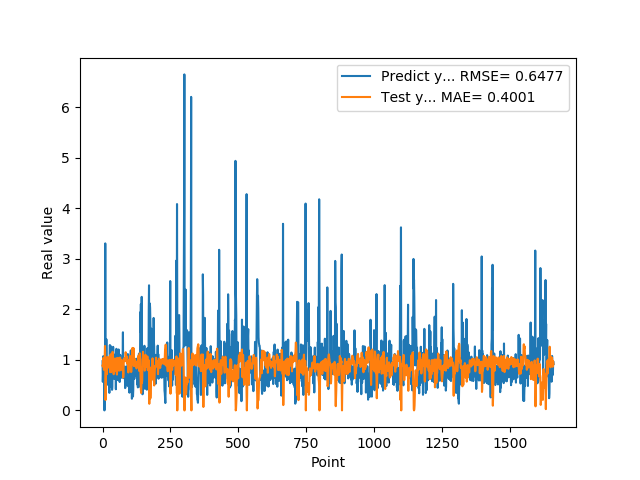

Source data for this figure (header and first rows):
9.743152856830000763e-01, 8.875133292495962500e-01
5.654720067979999154e-01, 8.677029162262759332e-01
7.307389974590000614e-01, 9.270313831736861632e-01
1.074290990829999792e+00, 1.039053624029370626e+00
9.521890282630000035e-01, 8.925439747563843618e-01
9.879170060160000766e-01, 8.031915245091788558e-01
1.011654973029999960e+00, 8.351674971925976410e-01
0.000000000000000000e+00, 8.171427953925546328e-01
7.643579840659999736e-01, 1.029977623466498571e+00
7.788103222849999119e-01, 1.275233454765422048e+00
3.306220054629999794e+00, 9.522325203648767111e-01
1.055441975589999970e+00, 2.059754349836492859e-01
7.543110251430000801e-01, 3.575313493288493905e-01
7.915459871289999283e-01, 8.568185933675848132e-01
1.409499049189999909e+00, 9.529192133162667222e-01
8.875439763070001042e-01, 7.827338815862679988e-01
6.401469707490000660e-01, 7.168992754359817532e-01
5.082880258560000808e-01, 9.401487594064323883e-01
8.640019893649999450e-01, 1.060324930386517428e+00
5.725920200349999822e-01, 1.030228488058168468e+00
8.469420075419999971e-01, 9.636472698386518987e-01
9.181020259860001032e-01, 1.008820186927037454e+00
7.976629734039999420e-01, 8.890277492833068562e-01
9.608020186419998776e-01, 8.929615358049410867e-01
9.555831551549999192e-01, 8.962703091824296697e-01
3.470349907879999862e-01, 8.401995867967587683e-01
9.546210169789999256e-01, 9.805341758149255238e-01
1.293938040730000072e+00, 1.074605928470277805e+00
5.251880288119999962e-01, 7.560811241162307406e-01
4.773890078070000542e-01, 8.342080618809161185e-01
1.275226235389999907e+00, 1.112005279097353805e+00
8.723750114439999814e-01, 9.391164771294596703e-01
8.355640172959999390e-01, 7.597029949551799000e-01
7.321749925609999377e-01, 8.999301790217734132e-01
7.640249729160000225e-01, 9.373752227918495938e-01
4.072830080990000323e-01, 9.675793878211342847e-01
4.752210080619999610e-01, 1.035675826996272919e+00
8.781340122220000488e-01, 1.160414017358061045e+00
7.414129972460000717e-01, 1.040154913905568801e+00
1.258002042770000051e+00, 9.201311660126083591e-01
1.069700956339999953e+00, 8.413591424712564271e-01
7.274609804150000691e-01, 7.162483075134178367e-01
7.892770171170000459e-01, 8.584117537705204803e-01
6.237750053410000550e-01, 9.633852304242562781e-01
6.914690136910000007e-01, 9.789358538664083564e-01
8.557710051540000640e-01, 1.025446434608198842e+00
7.093830108640000187e-01, 9.610154230552290233e-01
1.014547944070000041e+00, 9.354720411302965832e-01
1.115731000900000103e+00, 9.154716180780797519e-01
4.182830154900000208e-01, 7.820183157222099224e-01
1.002280950550000105e+00, 9.124754862340752615e-01
1.218860983849999968e+00, 1.033063408304208286e+00
1.143296003339999922e+00, 7.596016061105042017e-01
6.528189778330000248e-01, 7.094909054038565088e-01
6.746559739110000731e-01, 8.519111807199841735e-01
6.009536385540000802e-01, 1.018172690428211791e+00
6.694570183749999348e-01, 1.026609966893824000e+00
6.538079977039999990e-01, 1.039333010257393441e+00
7.814120054240000224e-01, 1.016610875857707486e+00
1.206303954120000022e+00, 9.929720582494875325e-01
8.469259738919999725e-01, 8.401452345467187444e-01
... 1,599 more rows
